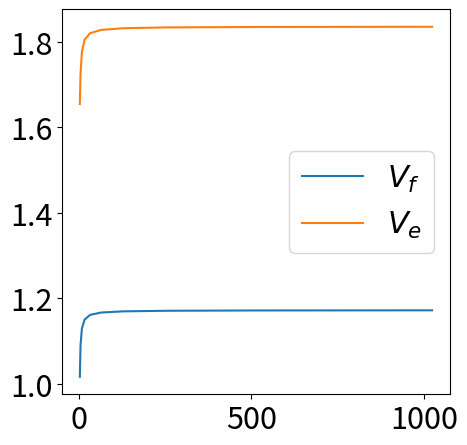

Reproduce this figure in Python. (Note: this script raises an exception after producing the figure.)
import numpy as np
import matplotlib.pyplot as plt
name_hat = "/home/<user>/Dropbox/SC2019_Huizhang/HPDC/IPDPS21/figures/"

fig = plt.figure(num=None,figsize=(5,5))
axis_font = {'size':'22'}
plt.rc('xtick', labelsize=22)          # fontsize of the tick labels
plt.rc('ytick', labelsize=22)
font = {'size':'22'}
r = 1
N = 15

# Calculate $p_k$

P = np.zeros(N,dtype=float)
P[0]=1/2
P[1]=3/8
for i in range(2,N):
    P[i]=P[i-1]/4

# For given N (the max value of k in a grid)
def comparison(N, r, D=1):
    P = np.zeros(N,dtype=float)
    P[0]=1/2
    if N>0:
        P[1]=3/8
    for i in range(2,N):
        P[i]=P[i-1]/4
    P[-1] *= 4/3    # (Longest)
    
    S2 = np.sqrt(2)/2*(1-2**(-r))

    T2 = np.array(list(map(lambda x:2**(-r)*np.sqrt(2**(2*x)-2**(x+1)+2), range(r,N+r))))
    # print(T2)
    T3 = np.array(list(map(lambda x:np.sqrt(2**(2*x)-2**(x+1)+2), range(N))))

    S3 = np.array(list(map(lambda x:np.sqrt(2**(2*x)-2**(x+1)+2)/2, range(1,N+1))))
    S3[0]=np.sqrt((1+2**(-2*r))/2)
    return np.sum(S2*P),np.sum(T2*P), np.sum(S3*P), np.sum(T3*P)
#     return (np.sum(S3*P-T3*P)),(np.sum(S2*P-T2*P))

length_S = np.zeros(10,dtype=float)
length_T = np.zeros(10,dtype=float)

for r in range(1,11):
    s2,t2,s3,t3 = comparison(20,r)
    length_T[r-1] = t2+t3
    length_S[r-1] = s2+s3
    #print s2 
    


# %matplotlib qt

#ax = fig.subplots()
ax=fig.add_subplot(111)
#print length_S
X = np.zeros(10,dtype=float)
for i in range(1,11):
    X[i-1]=pow(2,i)
ax.plot(X, length_S/2, label="$V_f$")
ax.plot(X, length_T/2, label="$V_e$")
ax.legend(fontsize=22)
ax.set_xscale('log',basex=2)
plt.xlabel("Refinement ratio", axis_font)
plt.ylabel("Expected Length, $i=0$", axis_font)

    
#fig.savefig("distance.pdf")
plt.savefig(name_hat+'fig_expected_lengths.pdf', format='pdf',bbox_inches="tight")
plt.show()    
